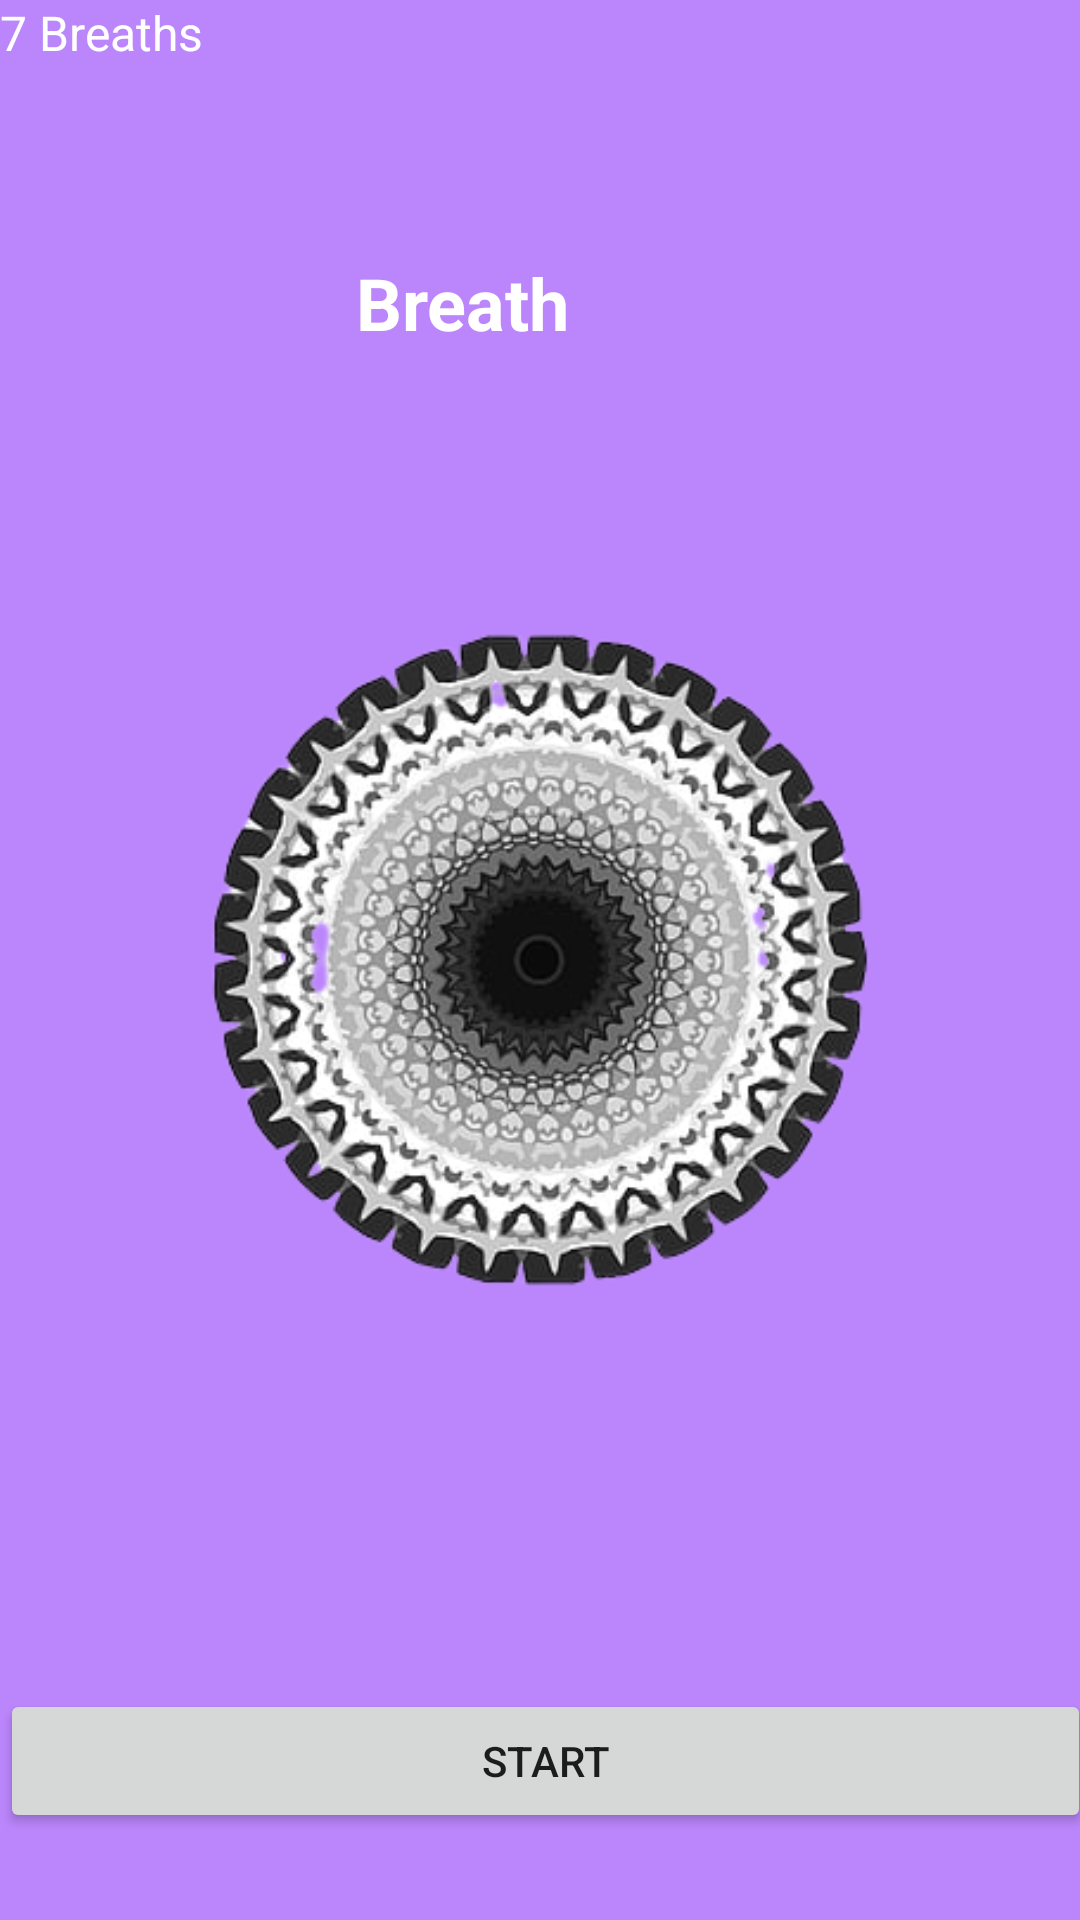

Produce the Android XML layout that renders to this screen, including the resource entries it uses.
<!-- AndroidManifest.xml: application theme Theme.Relaxing -->
<!-- res/layout/activity_meditate.xml -->
<?xml version="1.0" encoding="utf-8"?>
<RelativeLayout xmlns:android="http://schemas.android.com/apk/res/android"
    xmlns:app="http://schemas.android.com/apk/res-auto"
    xmlns:tools="http://schemas.android.com/tools"
    android:layout_width="match_parent"
    android:layout_height="match_parent"
    android:background="@color/purple_200"
    tools:context=".Meditate">

    <ImageView
        android:id="@+id/lotusImage"
        android:layout_width="245dp"
        android:layout_height="250dp"
        android:layout_centerInParent="true"
        app:srcCompat="@drawable/breathingimage" />

    <TextView
        android:id="@+id/breathsTaken"
        android:layout_width="match_parent"
        android:layout_height="match_parent"
        android:layout_alignParentEnd="true"
        android:layout_alignParentRight="true"
        android:layout_alignParentBottom="true"
        android:layout_marginEnd="-3dp"
        android:layout_marginRight="-3dp"
        android:layout_marginBottom="24dp"
        android:text="7 Breaths"
        android:textColor="@color/white"
        android:textSize="16sp" />

    <Button
        android:id="@+id/startButton"
        android:layout_width="match_parent"
        android:layout_height="wrap_content"
        android:layout_alignParentEnd="true"
        android:layout_alignParentRight="true"
        android:layout_alignParentBottom="true"
        android:layout_marginEnd="-4dp"
        android:layout_marginRight="-4dp"
        android:layout_marginBottom="29dp"
        android:text="Start" />

    <TextView
        android:id="@+id/guideTxt"
        android:layout_width="wrap_content"
        android:layout_height="wrap_content"
        android:layout_alignParentEnd="true"
        android:layout_alignParentRight="true"
        android:layout_alignParentBottom="true"
        android:layout_marginEnd="170dp"
        android:layout_marginRight="170dp"
        android:layout_marginBottom="523dp"
        android:text="Breath"
        android:textColor="@color/white"
        android:textSize="24sp"
        android:textStyle="bold" />

</RelativeLayout>
<!-- resources referenced by this layout -->
<resources>
  <!-- drawable breathingimage: png bitmap (drawable-v24, 94820 bytes) -->
  <style name="Theme.Relaxing" parent="Theme.MaterialComponents.DayNight.DarkActionBar">
          
          <item name="colorPrimary">@color/purple_500</item>
          <item name="colorPrimaryVariant">@color/purple_700</item>
          <item name="colorOnPrimary">@color/white</item>
          
          <item name="colorSecondary">@color/teal_200</item>
          <item name="colorSecondaryVariant">@color/teal_700</item>
          <item name="colorOnSecondary">@color/black</item>
          
          <item name="android:statusBarColor" tools:targetApi="l">?attr/colorPrimaryVariant</item>
          
      </style>
  <!-- not gathered from this repository: default colours our renderer supplied (Android Studio template values) -->
  <color name="purple_200">#FFBB86FC</color>
  <color name="purple_500">#FF6200EE</color>
  <color name="purple_700">#FF3700B3</color>
  <color name="teal_200">#FF03DAC5</color>
  <color name="teal_700">#FF018786</color>
  <color name="black">#FF000000</color>
  <color name="white">#FFFFFFFF</color>
</resources>
